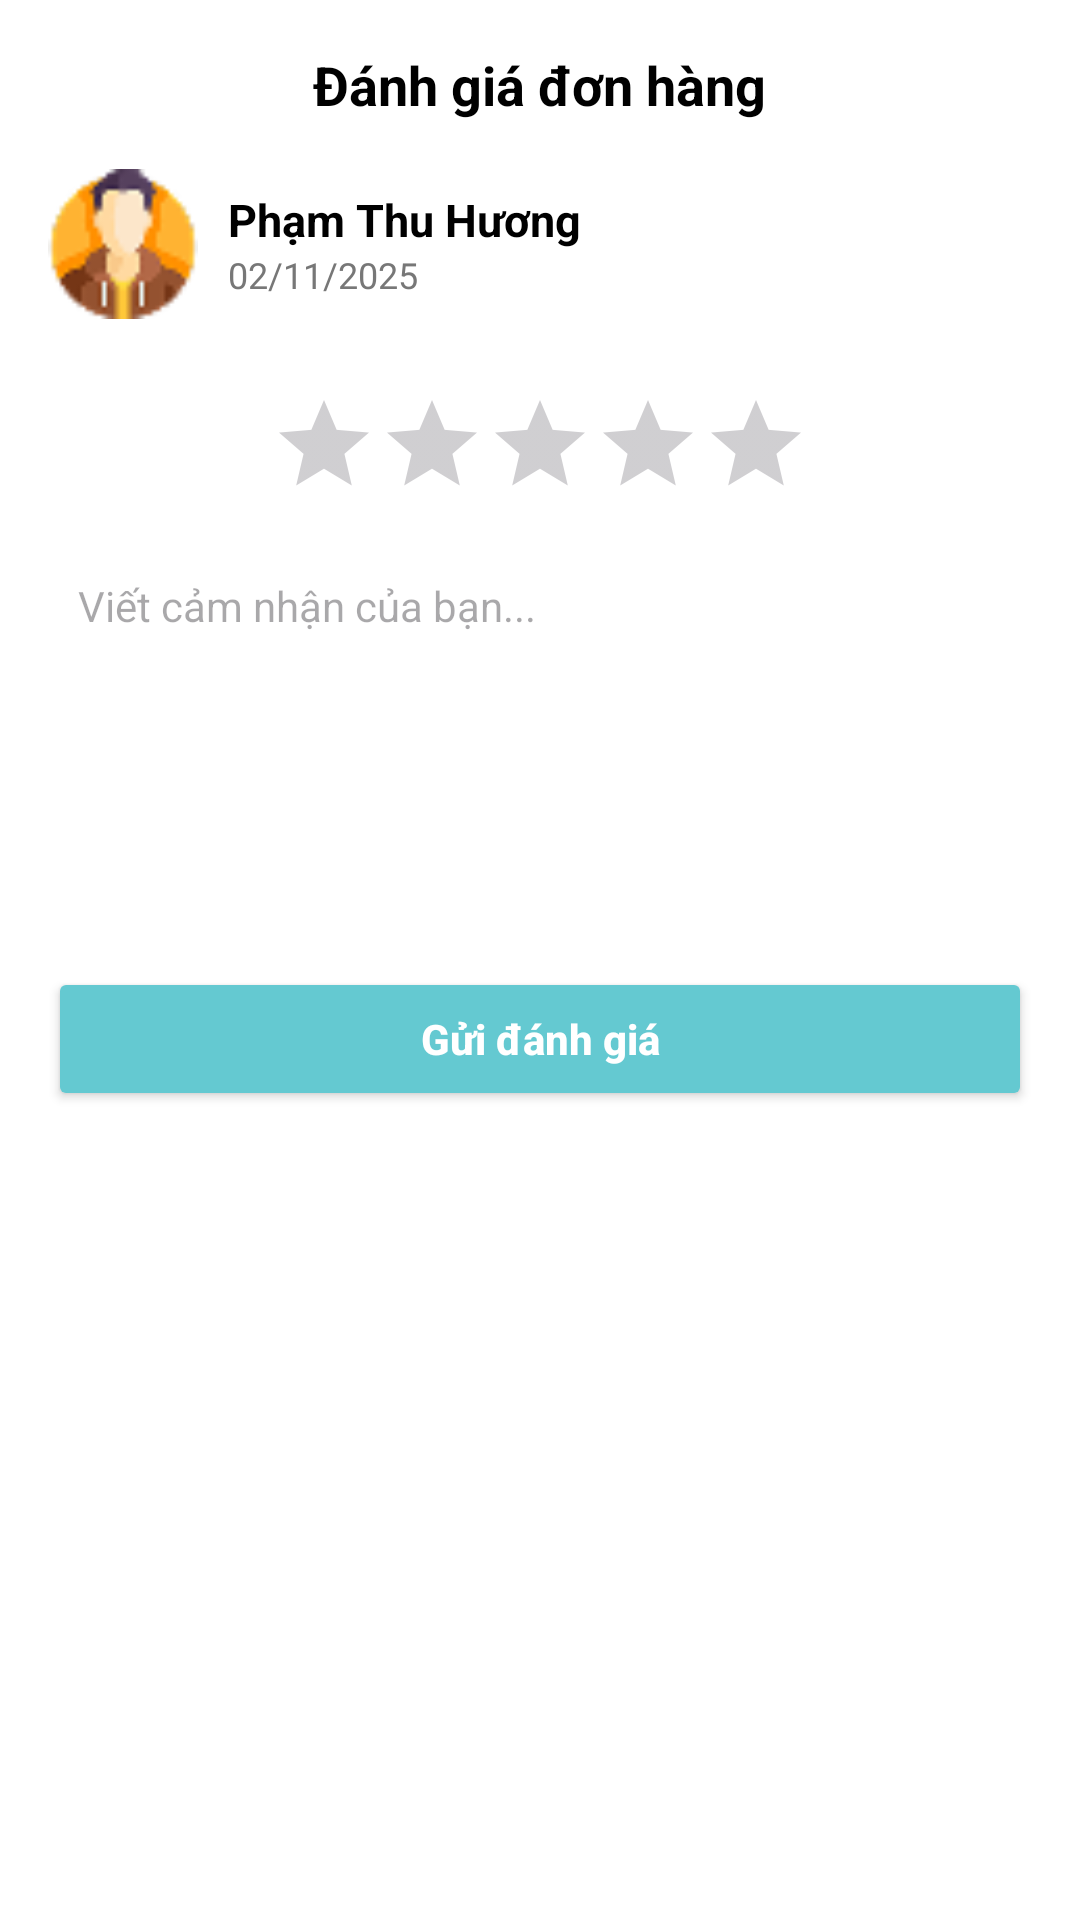

Android layout source for this screen:
<!-- AndroidManifest.xml: application theme Theme.FOODGOCUSTOMER -->
<!-- res/layout/activity_rating.xml -->
<?xml version="1.0" encoding="utf-8"?>
<ScrollView xmlns:android="http://schemas.android.com/apk/res/android"
    android:layout_width="match_parent"
    android:layout_height="match_parent"
    android:background="@android:color/white"
    android:padding="16dp">

    <LinearLayout
        android:layout_width="match_parent"
        android:layout_height="wrap_content"
        android:orientation="vertical">

        
        <TextView
            android:layout_width="wrap_content"
            android:layout_height="wrap_content"
            android:text="Đánh giá đơn hàng"
            android:textStyle="bold"
            android:textColor="@color/black"
            android:textSize="18sp"
            android:layout_gravity="center_horizontal"
            android:layout_marginBottom="16dp"/>

        
        <LinearLayout
            android:layout_width="match_parent"
            android:layout_height="wrap_content"
            android:orientation="horizontal"
            android:gravity="center_vertical">

            <ImageView
                android:id="@+id/img_user"
                android:layout_width="50dp"
                android:layout_height="50dp"
                android:src="@drawable/avartar"
                android:scaleType="centerCrop"
                android:background="@drawable/bg_dot"
                android:layout_marginEnd="10dp"/>

            <LinearLayout
                android:layout_width="wrap_content"
                android:layout_height="wrap_content"
                android:orientation="vertical">

                <TextView
                    android:id="@+id/tvUserName"
                    android:layout_width="wrap_content"
                    android:layout_height="wrap_content"
                    android:text="Phạm Thu Hương"
                    android:textStyle="bold"
                    android:textColor="@color/black"
                    android:textSize="15sp"/>

                <TextView
                    android:id="@+id/tvDate"
                    android:layout_width="wrap_content"
                    android:layout_height="wrap_content"
                    android:text="02/11/2025"
                    android:textColor="#777"
                    android:textSize="12sp"/>
            </LinearLayout>
        </LinearLayout>

        
        <LinearLayout
            android:layout_width="match_parent"
            android:layout_height="wrap_content"
            android:layout_marginTop="24dp"
            android:gravity="center">

            <RatingBar
                android:id="@+id/ratingBar"
                style="?android:attr/ratingBarStyleIndicator"
                android:layout_width="wrap_content"
                android:layout_height="wrap_content"
                android:numStars="5"
                android:stepSize="1"
                android:rating="0"
                android:layout_gravity="center"
                android:progressTint="@android:color/holo_orange_light"/>
        </LinearLayout>

        
        <EditText
            android:id="@+id/etReviewContent"
            android:layout_width="match_parent"
            android:layout_height="120dp"
            android:layout_marginTop="16dp"
            android:hint="Viết cảm nhận của bạn..."
            android:gravity="top|start"
            android:padding="10dp"
            android:background="@drawable/bg_edittext"
            android:textColor="@color/black"
            android:textSize="14sp"/>

        
        <Button
            android:id="@+id/btnSubmit"
            android:layout_width="match_parent"
            android:layout_height="wrap_content"
            android:layout_marginTop="20dp"
            android:text="Gửi đánh giá"
            android:textAllCaps="false"
            android:textStyle="bold"
            android:textColor="@android:color/white"
            android:backgroundTint="@color/colorPrimary"
            android:paddingVertical="10dp"/>
    </LinearLayout>
</ScrollView>
<!-- resources referenced by this layout -->
<resources>
  <color name="black">#FF000000</color>
  <color name="colorPrimary">#64C9D1</color>
  <!-- drawable avartar: png bitmap (drawable-hdpi, 2403 bytes) -->
  <!-- drawable bg_dot (drawable) -->
  <shape xmlns:android="http://schemas.android.com/apk/res/android"
      android:shape="oval">
      <size
          android:width="8dp"
          android:height="8dp" />
  </shape>
  <style name="Theme.FOODGOCUSTOMER" parent="Base.Theme.FOODGOCUSTOMER" />
  <style name="Base.Theme.FOODGOCUSTOMER" parent="Theme.Material3.DayNight.NoActionBar">
          <item name="android:windowFullscreen">true</item>
          
          
      </style>
</resources>
